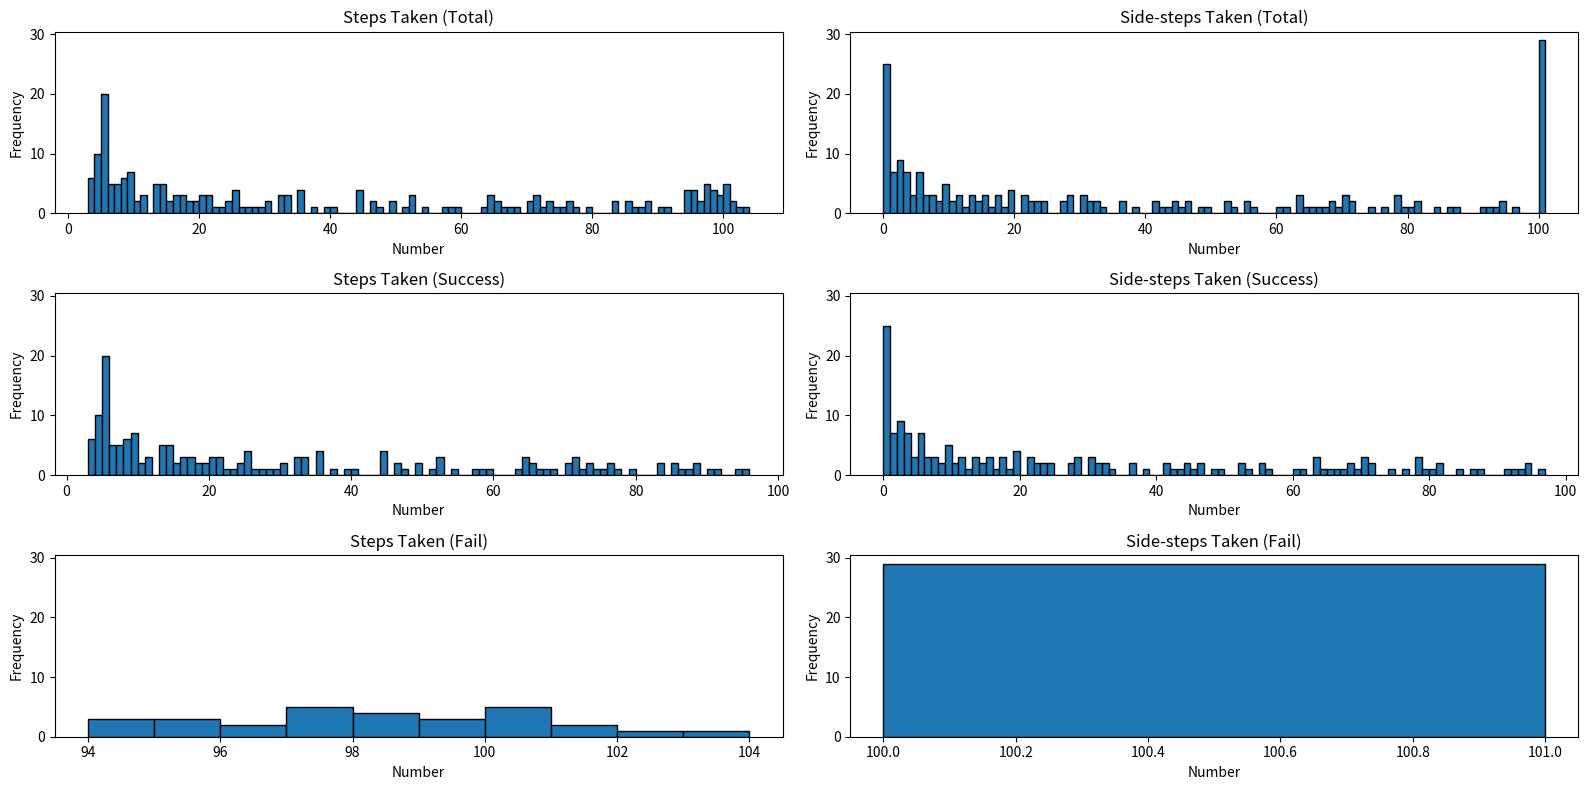

The script that saved this image:
from random import randint, choice
from time import time
import matplotlib.pyplot as plt
import numpy as np
from copy import deepcopy

class ChessBoardLogic():
    def __init__(self, board_size=8): 
        self.board_size = board_size
        self.board = [[0 for _ in range(board_size)] for _ in range(board_size)]
        self.collisions = [[0 for _ in range(board_size)] for _ in range(board_size)]
        self.heuristics = [[0 for _ in range(board_size)] for _ in range(board_size)]
        self.queen_positions = {} # (x : y)
        self.current_heuristics = 0
        self.possible_minimums = []
        self.chosen_minimum = 0
        # vecina ovih pamcenja jedne vrijednosti se radi radi lakse vizuelizacije
        
        self.random_board()
        
    def print_chessboard(self):
        print("Current state of the chessboard:")
        for red in self.board:
            print(red)
        print('\n')
    
    def print_collisions(self):
        print("Current state of the collisions:")
        for red in self.collisions:
            print(red)
        print('\n')
    
    def print_heruistics(self):
        print("Current state of the heuristics:")
        for red in self.heuristics:
            print(red)
        print('\n')
    
    def diagonal_queens(self):
        for i in range(0, len(self.board)):
            for j in range(0, len(self.board)):
                if i == j:
                    self.board[j][i] = 1
                                   
    def random_board(self): # reset table
        random_positions = []
        for i in range(self.board_size):
            random_positions.append(randint(0, self.board_size - 1))
        
        for x, y in enumerate(random_positions):
            self.queen_positions[x] = y
        
        for i in range(self.board_size):
            for j in range(self.board_size):
                if random_positions[i] == j:
                    self.board[j][i] = 1
                else:
                    self.board[j][i] = 0    
        #print(random_positions)
        
    
    def square_collisions_calculator(self, x : int, y : int) -> int: 
        num = 0
        
        horisontal_num = sum(self.board[y])
        if self.board[y][x] == 1:
            num += horisontal_num - 1
        else:
            num += horisontal_num
                    
        # broj kvadrata koji ce biti od kraljice do kraja table 
        nw_diag = min(y, x)
        ne_diag = min(y, self.board_size - x - 1)
        sw_diag = min(self.board_size - y - 1, x)
        se_diag = self.board_size - 1 - max(y, x)   
    
        diagonals = [nw_diag, ne_diag, sw_diag, se_diag]
        movments = [(-1, -1), (1, -1), (-1, 1), (1, 1)]
        
        for diagonal, movment in zip(diagonals, movments):
            for i in range(1, diagonal + 1): # ne provjerava sebe jer pocinje od 1
                x0 = (x + i*movment[0])
                y0 = (y + i*movment[1])
                if self.board[y0][x0] == 1:
                    num += 1
        return num
    
    def board_colisions_calculator(self): # znam da racunanje kolizije ne mora da se poziva za cijelu tablu i da je dovoljno samo da uradimo -1 na stare putanje
        for i in range(self.board_size):  # i +1 na nove putanje pomjerene kraljice... ali necu da unosim mogucu dodatnu nebulozu... ovako je jednostavno
            for j in range(self.board_size):
                self.collisions[i][j] = self.square_collisions_calculator(j, i) # x, y
        
        return deepcopy(self.collisions)
    
    def board_heuristics_calculator(self):
        original_colisions = [] # pocetno stanje kraljica
        for x in range(self.board_size):
            y = self.queen_positions[x]
            # print(x, y)
            original_colisions.append(self.collisions[y][x])
        heur = sum(original_colisions) # heuristika za pocetno stanje
        # print(original_colisions, heur)
        
        self.current_heuristics = heur//2
        for i in range(self.board_size):
            for j in range(self.board_size):
                if self.queen_positions[i] == j:
                    self.heuristics[j][i] = heur//2 - original_colisions[i] + self.collisions[j][i]
                    if self.current_heuristics != self.heuristics[j][i]: # za svaki slucaj... koliko ovdje ima setanja po ovim matricama ne bi me cudilo da sam nesto zabrljao
                        raise Exception("Something's wrong I can feel it!")
                else:
                    self.heuristics[j][i] = heur//2 - original_colisions[i] + self.collisions[j][i]

        return deepcopy(self.heuristics)
    
    def get_min_heuristics(self):
        matrix = np.array(self.heuristics)

        min_coords = []
        min_value = float('inf')
        for x in range(self.board_size):
            for y in range(self.board_size):
                if x in self.queen_positions and self.queen_positions[x] == y:
                    continue
                
                if matrix[x, y] < min_value:
                    min_value = matrix[x, y]
                    min_coords = [(x, y)]  # reset sa ovom kordinatom
                elif matrix[x, y] == min_value:
                    min_coords.append((x, y))
        
        self.possible_minimums = min_coords # pamtimo vrijednost svih minimuma radi lakse vizuelizacije
        # ako imamo vise kordinata istih minimalnih vrijednosti biramo nasumicnu
        selected_coord = choice(min_coords)
        self.chosen_minimum = selected_coord # pamtimo vrijednost odabranog minimuma radi lakse vizuelizacije
        
        return selected_coord[1], selected_coord[0], min_value
    
    def move_queen(self, queen_x, new_y):
        queen_y = self.queen_positions.pop(queen_x)
        self.board[queen_y][queen_x] = 0
        self.board[new_y][queen_x] = 1
        self.queen_positions[queen_x] = new_y

    def hill_climbing(self):
        # bojim se da nesto ovdje nisam shvatio kako treba... jer nikako ne mogu da spustim broj poteza na 21 kako stoji u knjizi... 
        # ispravio sam par stvari (koje su bile pogresne) i sad vise ni success_rate nije kako treba...
        step_counter = 0
        random_move_counter = 0
        while True:
            queen_x, new_y, value = self.get_min_heuristics()
            #print(queen_x, new_y, value)
            if value == 0:
                self.move_queen(queen_x, new_y)
                step_counter += 1
                #print(value, self.current_heuristics)
                return step_counter, random_move_counter, True
            
            elif value == self.current_heuristics: 
                # gledao sam vizuelizaciju koja implementira algoritam na isti nacin... algoritam, voli da se zaglavi i da, nakon sto iskoci sa nasumicnim brojem,
                # se vrati u prethodno polje... ali nisam siguran koji bi bio najbolji nacin da to rijesim... 
                # razmisljao sam mozda samo da radim nasumicne poteze dok se minimum ne pomjeri... ali ne znam
                x = randint(0, self.board_size-1)
                y = randint(0, self.board_size-1)
                while y == self.queen_positions[x]: # ima smisla da nasumicni pomjeraj mora biti pomjeraj... a ne isto stanje
                    x = randint(0, self.board_size-1)
                    y = randint(0, self.board_size-1)
                self.move_queen(x, y)
                random_move_counter += 1
                #step_counter += 1 # bas nisam siguran da li ovo treba da se broji ali neka ga...
                if random_move_counter == 100:
                    break
                self.board_colisions_calculator()
                self.board_heuristics_calculator()
            elif value > self.current_heuristics: 
                break
            elif value < self.current_heuristics:
                self.move_queen(queen_x, new_y)
                step_counter += 1
                self.board_colisions_calculator()
                self.board_heuristics_calculator()

     
        return step_counter, random_move_counter, False
        
    def set_custom_board_state(self, queen_positions : dict):
        if len(queen_positions) != self.board_size:
            raise Exception(f"Dictionary lenght expected to be {self.board_size} instead of {len(queen_positions)}")
        if min(queen_positions.values()) < 0 or max(queen_positions.values()) > self.board_size - 1: 
            raise Exception(f"Dictionary Y values must be between 0 and {self.board_size - 1} instead of {min(queen_positions.values())} and {max(queen_positions.values())}")
        
        self.queen_positions = queen_positions
        
        self.board = []
        for i in range(self.board_size):
            row = []
            for j in range(self.board_size):
                if self.queen_positions[j] == i:
                    row.append(1)
                else:
                    row.append(0)
            self.board.append(row)
    
                    
if __name__ == "__main__": # ovdje pisi stvari dok testiras 
    
    chess_board = ChessBoardLogic()
    
    # Tabla iz knjige
    # pred5_board = {0:4, 1:5, 2:6, 3:3, 4:4, 5:5, 6:6, 7:5}
    # chess_board.set_custom_board_state(pred5_board.copy())
    # chess_board.print_chessboard()
    
    # chess_board.board_colisions_calculator()
    # chess_board.print_collisions()
    
    # chess_board.board_heuristics_calculator()
    # chess_board.print_heruistics()

    iter_number = 200
    
    steps_taken_list = []
    steps_taken_failed_list = []
    steps_taken_success_list = []
    
    random_count_list = []
    random_count_failed_list = []
    random_count_success_list = []

    success_rate = 0
    fail_rate = 0
    
    t1 = time()
    for i in range(1, iter_number+1):
        chess_board.random_board()
        chess_board.board_colisions_calculator()
        chess_board.board_heuristics_calculator()
        steps_taken, random_count, state = chess_board.hill_climbing()
        if state:
            success_rate += 1
            steps_taken_success_list.append(steps_taken)
            random_count_success_list.append(random_count)
        else:
            fail_rate += 1
            steps_taken_failed_list.append(steps_taken)
            random_count_failed_list.append(random_count)
            
        steps_taken_list.append(steps_taken)
        random_count_list.append(random_count) 
        
        print(f"{i} > {steps_taken}, {success_rate}, {fail_rate}, {random_count}")  
    t2 = time()

    print(f"\nSuccess Rate: {(success_rate/(success_rate+fail_rate)) * 100:.2f}%")
    print(f"Fail Rate: {(fail_rate/(success_rate+fail_rate)) * 100:.2f}%")
    
    print(f"\nAVG number of steps: {sum(steps_taken_list)/len(steps_taken_list):.2f}")
    print(f"AVG number of steps (success): {sum(steps_taken_success_list) / len(steps_taken_success_list):.2f}")
    print(f"AVG number of steps (failure): {sum(steps_taken_failed_list) / len(steps_taken_failed_list):.2f}")
    
    print(f"\nAVG number of sidesteps: {sum(random_count_list) / len(random_count_list):.2f}")
    print(f"AVG number of sidesteps (success): {sum(random_count_success_list) / len(random_count_success_list):.2f}")
    print(f"AVG number of sidesteps (failure): {sum(random_count_failed_list) / len(random_count_failed_list):.2f}")
    
    print(f"\nTime Taken: {t2 - t1:.2f}s")
    print(f"Avg Time Taken for One Loop: {(t2 - t1)/iter_number * 10**3:.2f}ms")
    
    fig, axes = plt.subplots(3, 2, figsize=(16, 8))  # 8x8 inches for good window size

    all_lists = [[steps_taken_list, steps_taken_success_list, steps_taken_failed_list], [random_count_list, random_count_success_list, random_count_failed_list]]
    all_titles = [['Steps Taken (Total)', 'Steps Taken (Success)', 'Steps Taken (Fail)'], ['Side-steps Taken (Total)', 'Side-steps Taken (Success)', 'Side-steps Taken (Fail)']]
    for i in range(len(all_lists)):
        for j in range(len(all_lists[i])):
            axes[j, i].hist(all_lists[i][j], bins=range(min(all_lists[i][j]), max(all_lists[i][j]) + 2), edgecolor='black')
            axes[j, i].set_title(all_titles[i][j])
            axes[j, i].set_xlabel('Number')
            axes[j, i].set_ylabel('Frequency')
            
    y_lims = [ax.get_ylim() for ax_row in axes for ax in ax_row]
    global_y_min = min(y[0] for y in y_lims)
    global_y_max = max(y[1] for y in y_lims)

    for ax_row in axes:
        for ax in ax_row:
            ax.set_ylim(global_y_min, global_y_max)
        
    plt.tight_layout()
    plt.show()
    
    
    
